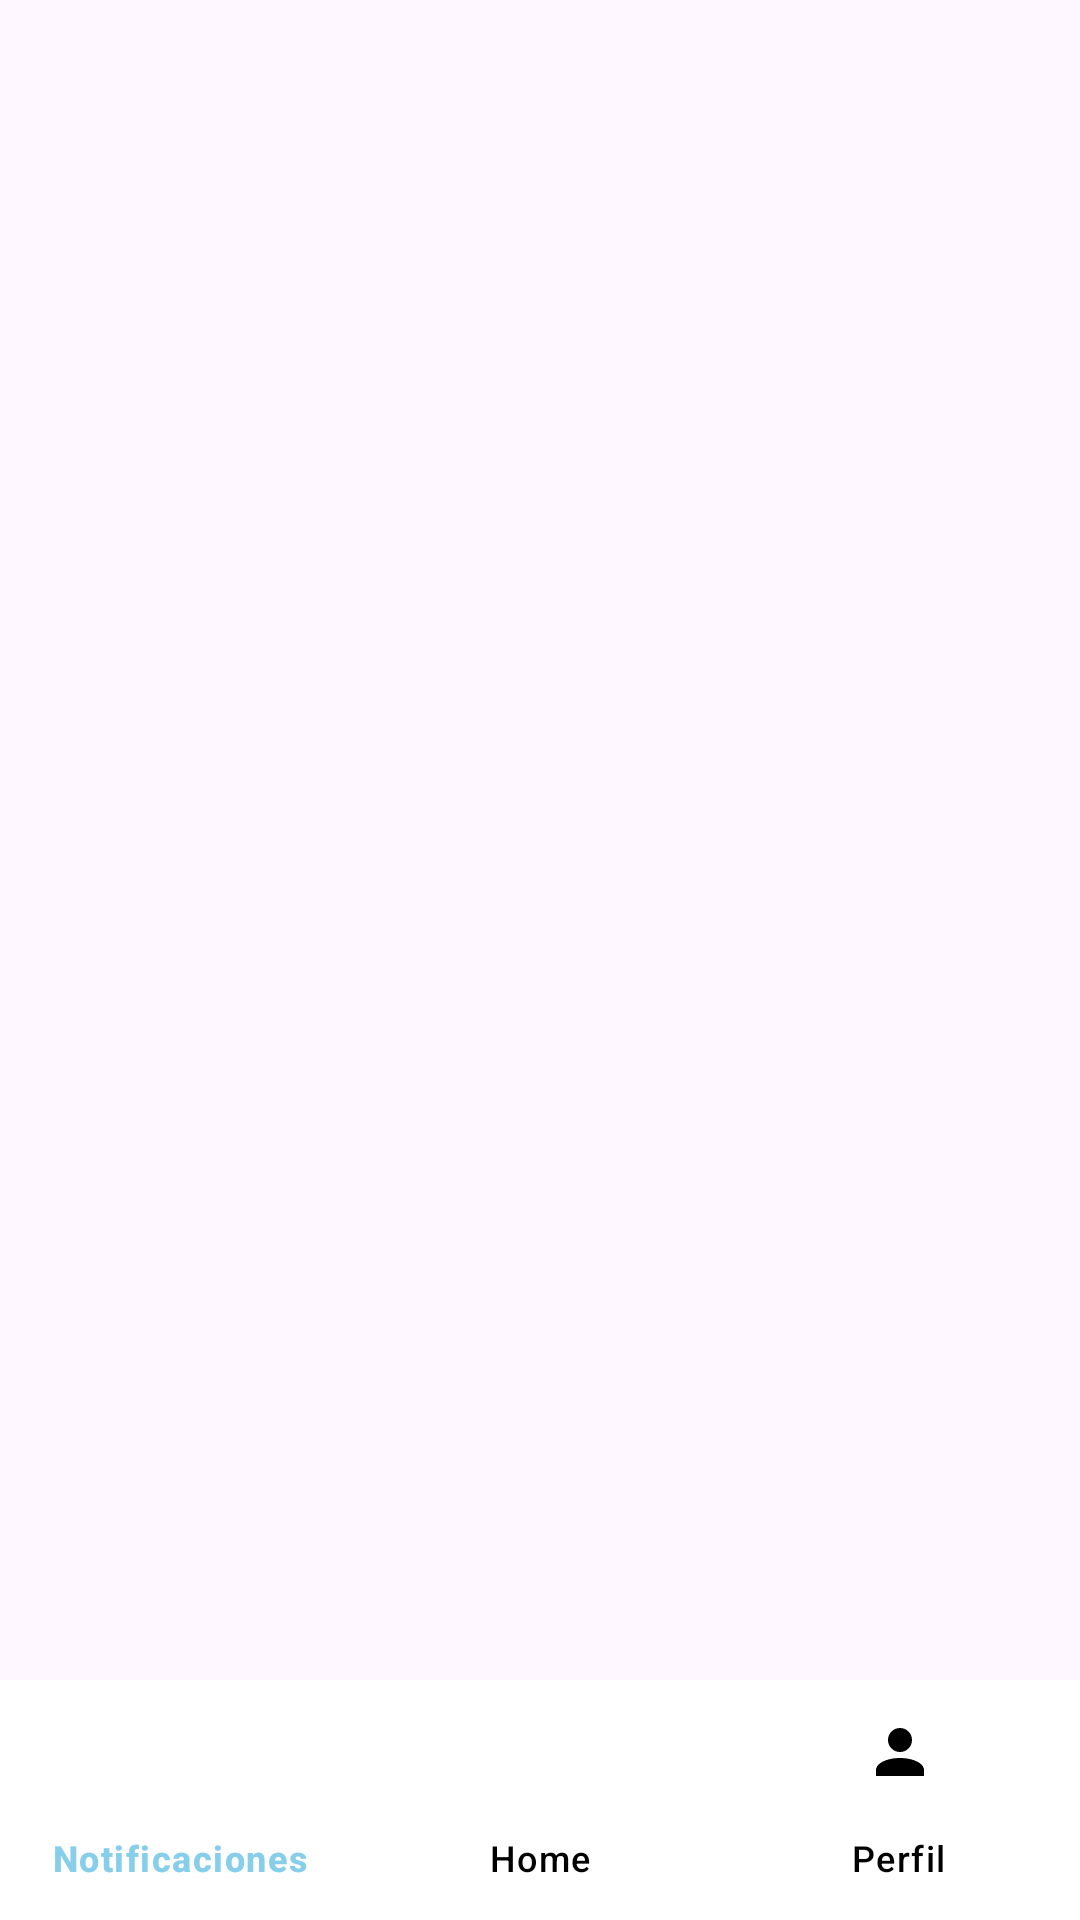

Reconstruct the res/layout file that produces this screen, plus the resources it refers to.
<!-- AndroidManifest.xml: application theme Theme.Calificaciones -->
<!-- res/layout/activity_menu.xml -->
<?xml version="1.0" encoding="utf-8"?>
<androidx.constraintlayout.widget.ConstraintLayout
    xmlns:android="http://schemas.android.com/apk/res/android"
    xmlns:app="http://schemas.android.com/apk/res-auto"
    xmlns:tools="http://schemas.android.com/tools"
    android:id="@+id/main"
    android:layout_width="match_parent"
    android:layout_height="match_parent"
    tools:context=".Menu">


    <com.google.android.material.bottomnavigation.BottomNavigationView
        android:id="@+id/bottom_navigation"
        android:layout_width="0dp"
        android:layout_height="wrap_content"
        android:background="@color/white"
        android:textAlignment="center"
        app:itemIconTint="@color/nav_item_color"
        app:itemTextColor="@color/nav_item_color"
        app:layout_constraintBottom_toBottomOf="parent"
        app:layout_constraintEnd_toEndOf="parent"
        app:layout_constraintHorizontal_bias="0.0"
        app:layout_constraintStart_toStartOf="parent"
        app:layout_constraintTop_toTopOf="parent"
        app:layout_constraintVertical_bias="1.0"
        app:menu="@menu/menu_bottom_nav" />
</androidx.constraintlayout.widget.ConstraintLayout>
<!-- resources referenced by this layout -->
<resources>
  <color name="white">#FFFFFFFF</color>
  <style name="Theme.Calificaciones" parent="Base.Theme.Calificaciones" />
  <style name="Base.Theme.Calificaciones" parent="Theme.Material3.DayNight.NoActionBar">
          
          
      </style>
</resources>
